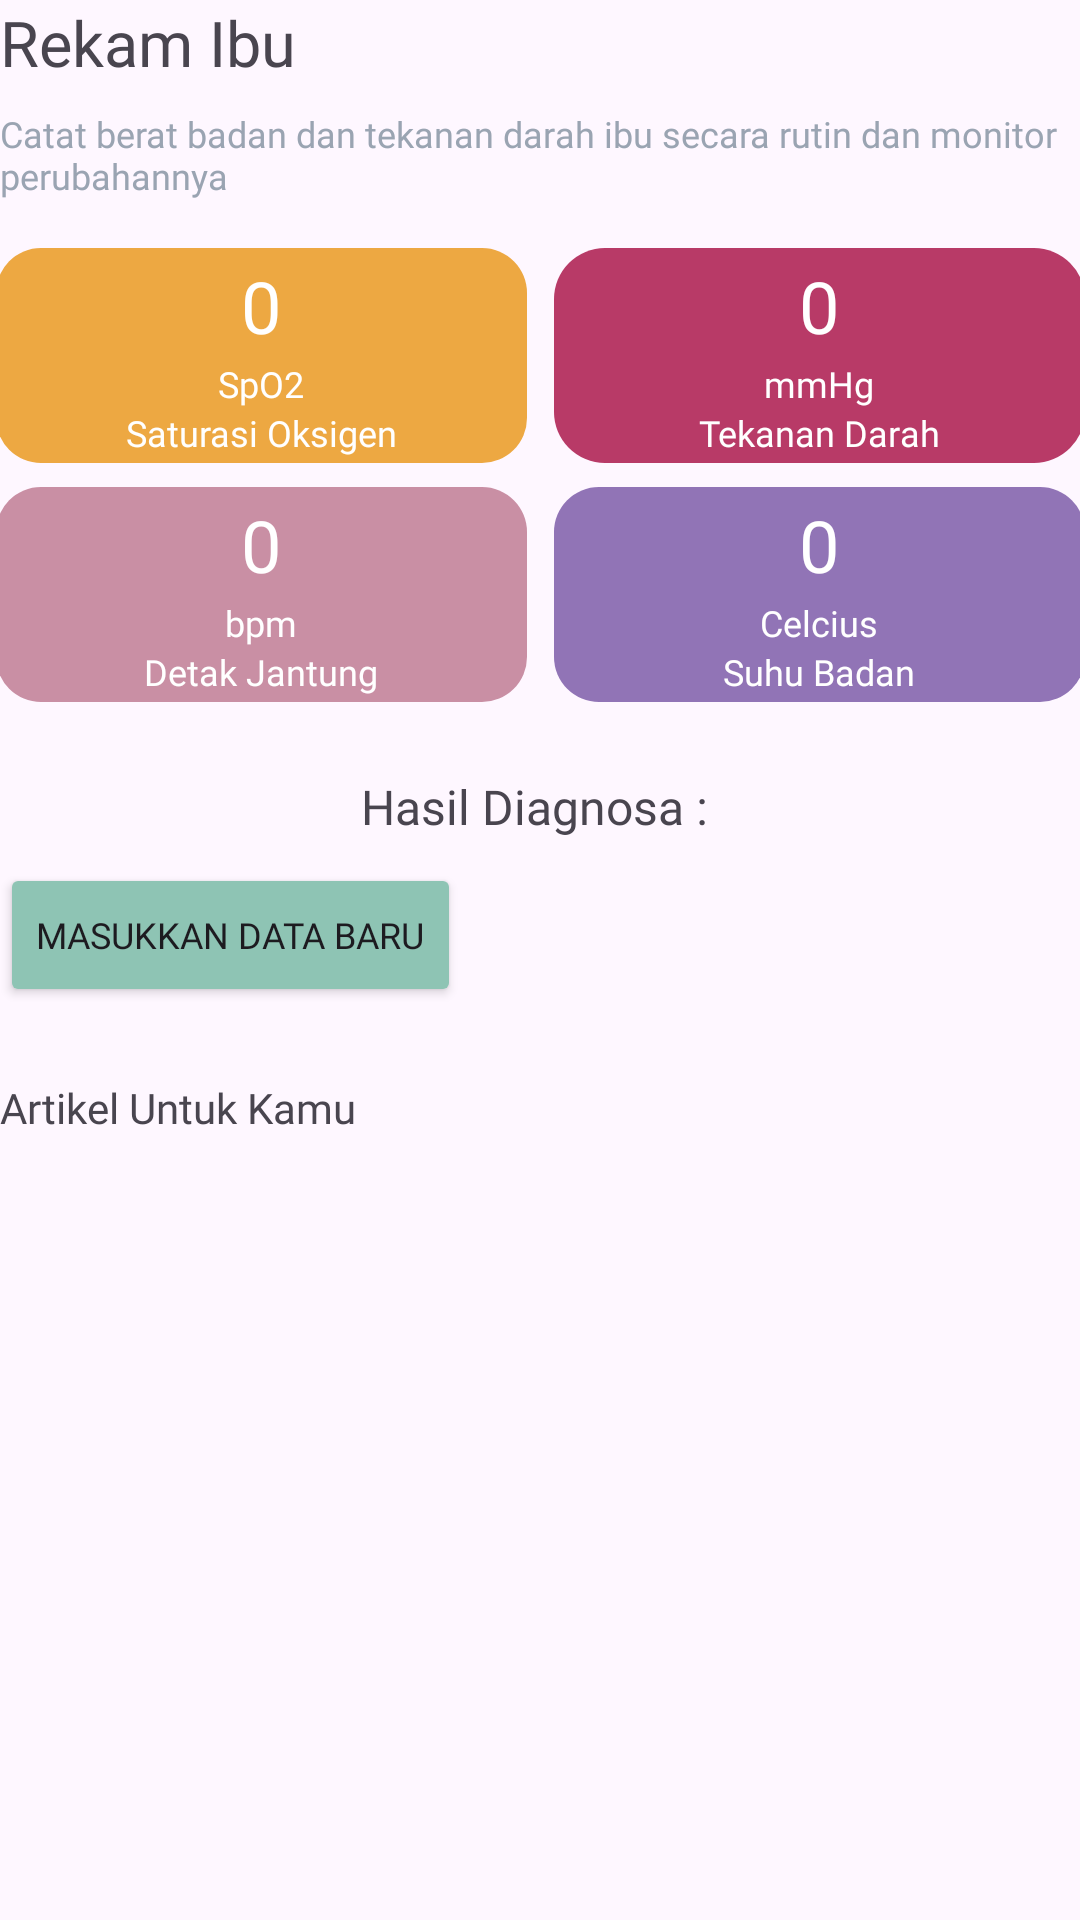

Produce the Android XML layout that renders to this screen, including the resource entries it uses.
<!-- AndroidManifest.xml: application theme Theme.PAPostNatal -->
<!-- res/layout/home_fragment.xml -->
<?xml version="1.0" encoding="utf-8"?>
<androidx.constraintlayout.widget.ConstraintLayout xmlns:android="http://schemas.android.com/apk/res/android"
    xmlns:app="http://schemas.android.com/apk/res-auto"
    android:layout_width="match_parent"
    android:layout_height="match_parent"
    android:layout_margin="24dp">

    <TextView
        android:id="@+id/Judul"
        android:layout_width="match_parent"
        android:layout_height="wrap_content"
        android:fontFamily="@font/nunito_sans_bold"
        android:text="Rekam Ibu"
        android:textSize="21sp"
        app:layout_constraintEnd_toEndOf="parent"
        app:layout_constraintStart_toStartOf="parent"
        app:layout_constraintTop_toTopOf="parent" />
    <TextView
        android:id="@+id/notes"
        android:layout_width="match_parent"
        android:layout_height="wrap_content"
        android:layout_marginTop="8dp"
        android:fontFamily="@font/nunito_sans"
        android:text="Catat berat badan dan tekanan darah ibu secara rutin dan monitor perubahannya"
        android:textColor="#9AA4B2"
        android:textSize="12sp"
        app:layout_constraintStart_toStartOf="parent"
        app:layout_constraintTop_toBottomOf="@+id/Judul" />
    <LinearLayout
        android:id="@+id/saturasioksigen"
        android:layout_width="wrap_content"
        android:layout_height="wrap_content"
        android:layout_marginTop="16dp"
        android:background="@drawable/orange"
        android:orientation="vertical"
        app:layout_constraintEnd_toStartOf="@+id/tekanandarah"
        app:layout_constraintHorizontal_bias="0.5"
        app:layout_constraintStart_toStartOf="parent"
        app:layout_constraintTop_toBottomOf="@+id/notes">

        <TextView
            android:id="@+id/hasilSaturasi"
            android:layout_width="177dp"
            android:layout_height="30dp"
            android:layout_marginTop="3dp"
            android:layout_marginBottom="4dp"
            android:fontFamily="@font/nunito_sans_bold"
            android:text="0"
            android:textAlignment="center"
            android:textColor="#ffffff"
            android:textSize="24sp" />

        <TextView
            android:id="@+id/SpO2"
            android:layout_width="177dp"
            android:layout_height="wrap_content"
            android:fontFamily="@font/nunito_sans"
            android:text="SpO2"
            android:textAlignment="center"
            android:textColor="#ffffff"
            android:textSize="12sp" />

        <TextView
            android:id="@+id/saturasiOksigen"
            android:layout_width="177dp"
            android:layout_height="wrap_content"
            android:layout_marginBottom="2dp"
            android:fontFamily="@font/nunito_sans"
            android:text="Saturasi Oksigen"
            android:textAlignment="center"
            android:textColor="#ffffff"
            android:textSize="12sp" />

    </LinearLayout>
    <LinearLayout
        android:id="@+id/tekanandarah"
        android:layout_width="wrap_content"
        android:layout_height="wrap_content"
        android:layout_marginStart="9dp"
        android:layout_marginTop="16dp"
        android:background="@drawable/magenta"
        android:orientation="vertical"
        app:layout_constraintEnd_toEndOf="parent"
        app:layout_constraintHorizontal_bias="0.5"
        app:layout_constraintStart_toEndOf="@+id/saturasioksigen"
        app:layout_constraintTop_toBottomOf="@+id/notes">

        <TextView
            android:id="@+id/hasilTensi"
            android:layout_width="177dp"
            android:layout_height="30dp"
            android:layout_marginTop="3dp"
            android:layout_marginBottom="4dp"
            android:fontFamily="@font/nunito_sans_bold"
            android:text="0"
            android:textAlignment="center"
            android:textColor="#ffffff"
            android:textSize="24sp" />

        <TextView
            android:id="@+id/mmhg"
            android:layout_width="177dp"
            android:layout_height="wrap_content"
            android:fontFamily="@font/nunito_sans"
            android:text="mmHg"
            android:textAlignment="center"
            android:textColor="#ffffff"
            android:textSize="12sp" />

        <TextView
            android:id="@+id/tensi"
            android:layout_width="177dp"
            android:layout_height="wrap_content"
            android:layout_marginBottom="2dp"
            android:fontFamily="@font/nunito_sans"
            android:text="Tekanan Darah"
            android:textAlignment="center"
            android:textColor="#ffffff"
            android:textSize="12sp" />
    </LinearLayout>
    <LinearLayout
        android:id="@+id/detakjantung"
        android:layout_width="wrap_content"
        android:layout_height="wrap_content"
        android:layout_marginTop="8dp"
        android:background="@drawable/pink"
        android:orientation="vertical"
        app:layout_constraintEnd_toStartOf="@+id/suhu"
        app:layout_constraintHorizontal_bias="0.5"
        app:layout_constraintStart_toStartOf="parent"
        app:layout_constraintTop_toBottomOf="@+id/saturasioksigen">

        <TextView
            android:id="@+id/hasilDetakJantung"
            android:layout_width="177dp"
            android:layout_height="30dp"
            android:layout_marginTop="3dp"
            android:layout_marginBottom="4dp"
            android:fontFamily="@font/nunito_sans_bold"
            android:text="0"
            android:textAlignment="center"
            android:textColor="#FFFFFF"
            android:textSize="24sp" />

        <TextView
            android:id="@+id/bpm"
            android:layout_width="177dp"
            android:layout_height="wrap_content"
            android:fontFamily="@font/nunito_sans"
            android:text="bpm"
            android:textAlignment="center"
            android:textColor="#ffffff"
            android:textSize="12sp" />

        <TextView
            android:id="@+id/detak"
            android:layout_width="177dp"
            android:layout_height="wrap_content"
            android:layout_marginBottom="2dp"
            android:fontFamily="@font/nunito_sans"
            android:text="Detak Jantung"
            android:textAlignment="center"
            android:textColor="#ffffff"
            android:textSize="12sp" />
    </LinearLayout>
    <LinearLayout
        android:id="@+id/suhu"
        android:layout_width="wrap_content"
        android:layout_height="wrap_content"
        android:layout_marginStart="9dp"
        android:layout_marginTop="8dp"
        android:background="@drawable/purple"
        android:orientation="vertical"
        app:layout_constraintEnd_toEndOf="parent"
        app:layout_constraintHorizontal_bias="0.5"
        app:layout_constraintStart_toEndOf="@+id/detakjantung"
        app:layout_constraintTop_toBottomOf="@+id/tekanandarah">

        <TextView
            android:id="@+id/hasilSuhu"
            android:layout_width="177dp"
            android:layout_height="30dp"
            android:layout_marginTop="3dp"
            android:layout_marginBottom="4dp"
            android:fontFamily="@font/nunito_sans_bold"
            android:text="0"
            android:textAlignment="center"
            android:textColor="#FFFFFF"
            android:textSize="24dp" />

        <TextView
            android:id="@+id/cel"
            android:layout_width="177dp"
            android:layout_height="wrap_content"
            android:fontFamily="@font/nunito_sans"
            android:text="Celcius"
            android:textAlignment="center"
            android:textColor="#ffffff"
            android:textSize="12sp" />

        <TextView
            android:id="@+id/suhubadan"
            android:layout_width="177dp"
            android:layout_height="wrap_content"
            android:layout_marginBottom="2dp"
            android:fontFamily="@font/nunito_sans"
            android:text="Suhu Badan"
            android:textAlignment="center"
            android:textColor="#ffffff"
            android:textSize="12sp" />
    </LinearLayout>
    <TextView
        android:id="@+id/hasil"
        android:layout_width="match_parent"
        android:layout_height="wrap_content"
        android:layout_marginTop="24dp"
        android:fontFamily="@font/nunito_sans_semibold"
        android:text="Hasil Diagnosa : "
        android:textAlignment="center"
        android:textSize="16sp"
        app:layout_constraintStart_toStartOf="parent"
        app:layout_constraintTop_toBottomOf="@+id/detakjantung" />
    <Button
        android:id="@+id/tambahdata"
        android:layout_width="wrap_content"
        android:layout_height="wrap_content"
        android:layout_marginTop="8dp"
        android:backgroundTint="#8EC4B4"
        android:fontFamily="@font/nunito_sans"
        android:text="Masukkan Data Baru"
        android:textSize="12sp"
        app:cornerRadius="8dp"
        app:layout_constraintStart_toStartOf="parent"
        app:layout_constraintTop_toBottomOf="@+id/hasil" />
    <TextView
        android:id="@+id/tvJudulArtikelHome"
        android:layout_width="match_parent"
        android:layout_height="wrap_content"
        android:layout_marginTop="24dp"
        android:fontFamily="@font/nunito_sans_bold"
        android:text="Artikel Untuk Kamu"
        app:layout_constraintStart_toStartOf="parent"
        app:layout_constraintTop_toBottomOf="@+id/tambahdata" />
    <androidx.recyclerview.widget.RecyclerView
        android:id="@+id/rvArtikel"
        android:layout_width="0dp"
        android:layout_height="0dp"
        android:layout_marginTop="8dp"
        android:orientation="horizontal"
        android:paddingEnd="16dp"
        app:layout_constraintBottom_toBottomOf="parent"
        app:layout_constraintEnd_toEndOf="parent"
        app:layout_constraintStart_toStartOf="parent"
        app:layout_constraintTop_toBottomOf="@+id/tvJudulArtikelHome" />




</androidx.constraintlayout.widget.ConstraintLayout>
<!-- resources referenced by this layout -->
<resources>
  <!-- drawable magenta (drawable) -->
  <?xml version="1.0" encoding="utf-8"?>
  <selector xmlns:android="http://schemas.android.com/apk/res/android">
      <item>
          <shape android:shape="rectangle">
              <solid android:color="#B83A67"/>
              <corners android:radius="17dp"/>
          </shape>
      </item>
  </selector>
  <!-- drawable orange (drawable) -->
  <?xml version="1.0" encoding="utf-8"?>
  <selector xmlns:android="http://schemas.android.com/apk/res/android">
      <item>
          <shape android:shape="rectangle">
              <solid android:color="#EDA842"/>
              <corners android:radius="15dp"/>
          </shape>
      </item>
  </selector>
  <!-- drawable pink (drawable) -->
  <?xml version="1.0" encoding="utf-8"?>
  <selector xmlns:android="http://schemas.android.com/apk/res/android">
      <item>
          <shape android:shape="rectangle">
              <solid android:color="#C98FA4"/>
              <corners android:radius="15dp"/>
          </shape>
      </item>
  </selector>
  <!-- drawable purple (drawable) -->
  <?xml version="1.0" encoding="utf-8"?>
  <selector xmlns:android="http://schemas.android.com/apk/res/android">
      <item>
          <shape android:shape="rectangle">
              <solid android:color="#9174B6"/>
              <corners android:radius="15dp"/>
          </shape>
      </item>
  </selector>
  <style name="Theme.PAPostNatal" parent="Base.Theme.PAPostNatal" />
  <style name="Base.Theme.PAPostNatal" parent="Theme.Material3.DayNight.NoActionBar">
          
          
      </style>
</resources>
